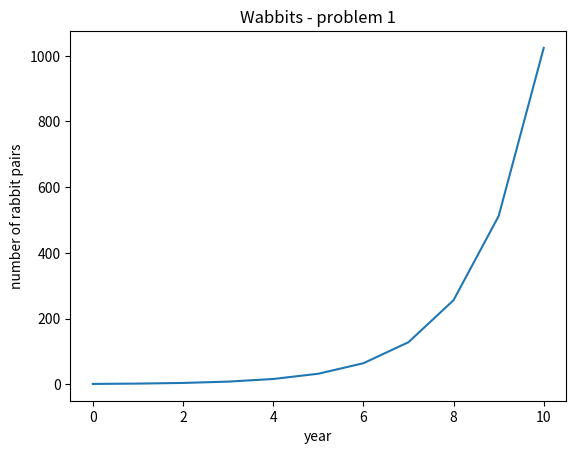

This figure's Python source:
"""this project got me saying wabbit so much I feel like Elmer Fudd"""

import matplotlib.pyplot as plt

class Wabbit_Pair(): # creating a rabbit class
    def __init__(self, reproductive_strength, years_til_fertility):
        self.reproductive_strength = reproductive_strength
        self.years_til_fertility = years_til_fertility
        self.age = 0
        print()
    


def problem_1(depth):
    """"In year zero, we begin with a single pair of newborn rabbits, one male and one female. 
    A pair of rabits gives birrth to one pair of rabits, one mail and one female every year,
    beggining at one year of age"""

    #setting up the plot
    plt.xlabel("year")
    plt.ylabel("number of rabbit pairs")
    plt.title("Wabbits - problem 1")

    #setting up the simulation
    wabbits_list = []
    wabbits_list.append(Wabbit_Pair(reproductive_strength=1, years_til_fertility=0))

    x_points_list = []
    y_points_list = []
    #starting the simulation
    for year in range(depth+1):
        x_points_list.append(year)
        y_points_list.append(len(wabbits_list))
        for x in range(len(wabbits_list)):
            wabbits_list.append(Wabbit_Pair(reproductive_strength=1, years_til_fertility=0))
        
        

    print(x_points_list, "\n", y_points_list)
    #making the plot 
    plt.plot(x_points_list, y_points_list)
    plt.show()
    
problem_1(10)